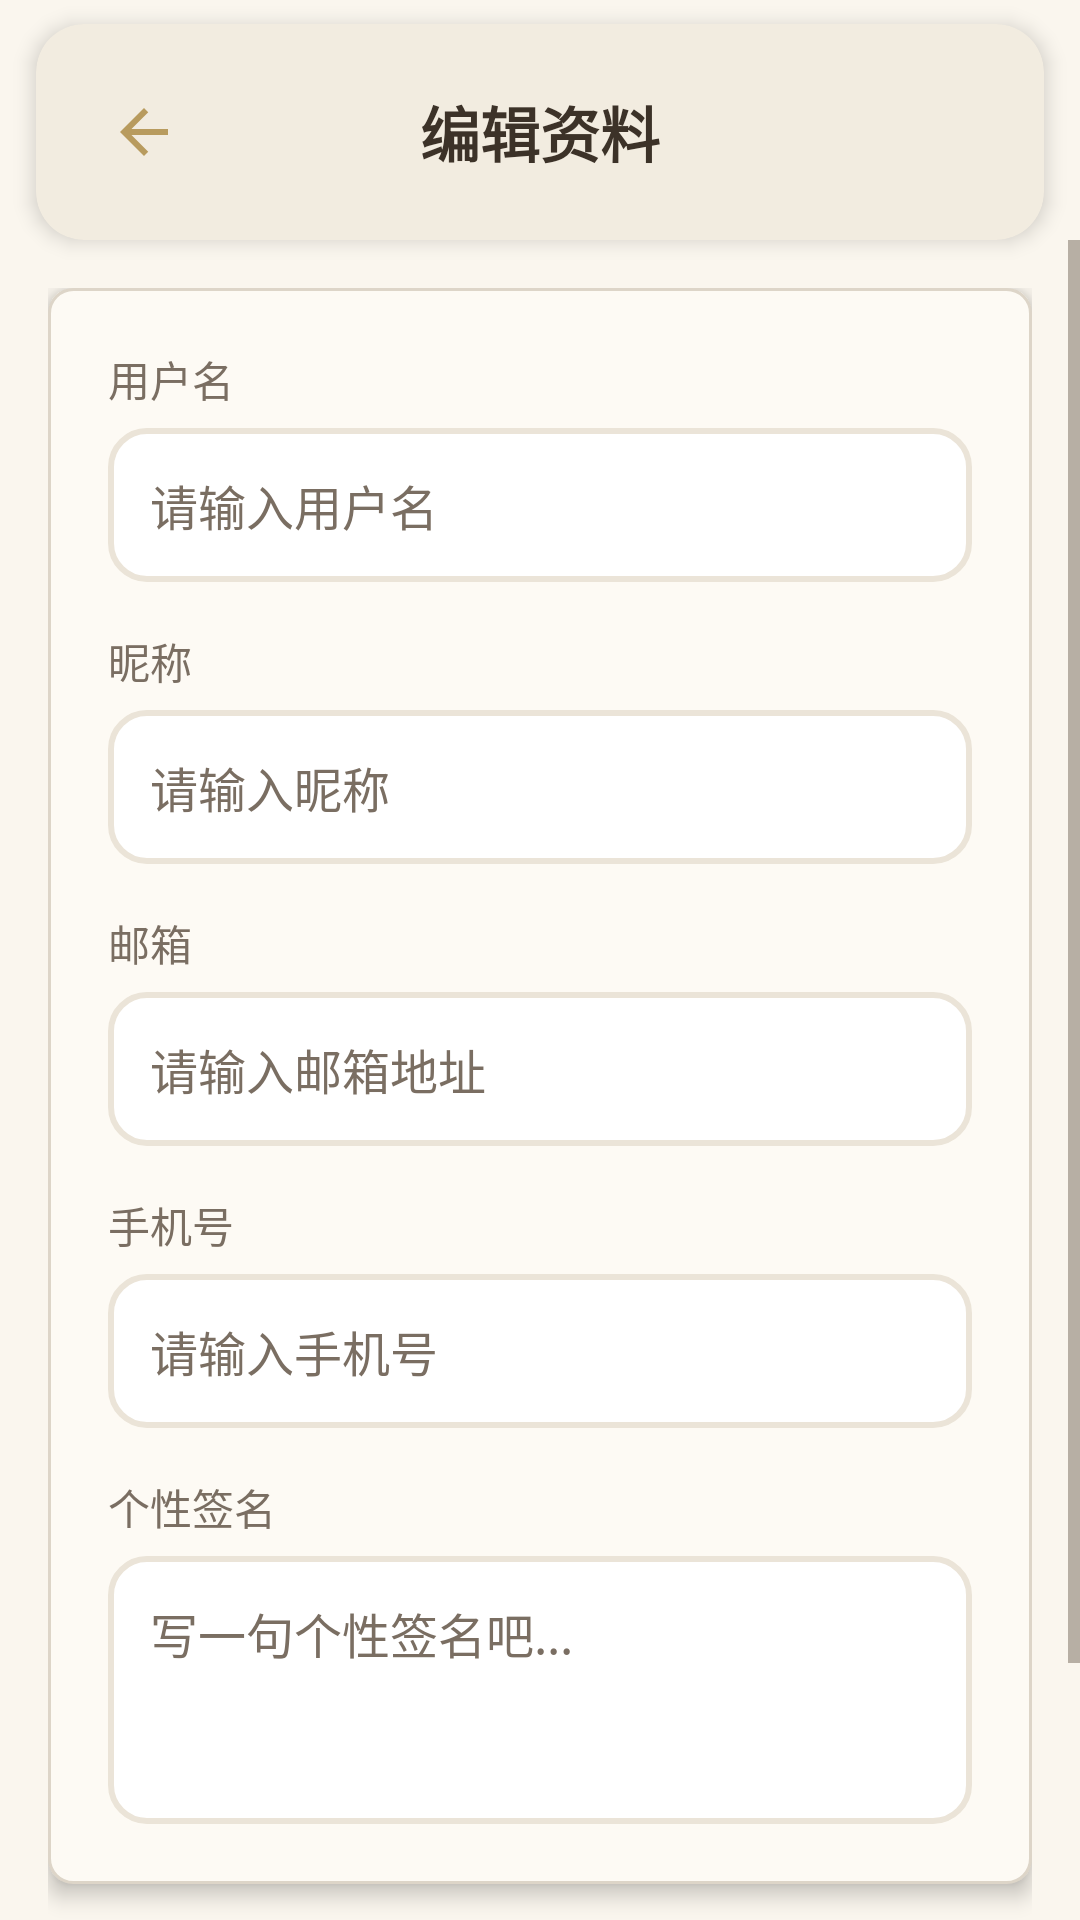

This screen was rendered from an Android layout file. Write that file and the resources it references.
<!-- AndroidManifest.xml: application theme Theme.FeihuaLingGame -->
<!-- res/layout/activity_edit_profile.xml -->
<?xml version="1.0" encoding="utf-8"?>
<LinearLayout xmlns:android="http://schemas.android.com/apk/res/android"
    xmlns:app="http://schemas.android.com/apk/res-auto"
    android:id="@+id/root_layout"
    android:layout_width="match_parent"
    android:layout_height="match_parent"
    android:orientation="vertical"
    android:background="@color/poetry_background"
    android:fitsSystemWindows="true">

    
    <androidx.cardview.widget.CardView
        android:layout_width="match_parent"
        android:layout_height="wrap_content"
        android:layout_marginStart="12dp"
        android:layout_marginEnd="12dp"
        android:layout_marginTop="8dp"
        app:cardCornerRadius="16dp"
        app:cardElevation="4dp"
        app:cardBackgroundColor="@color/poetry_card_background">

        <LinearLayout
            android:id="@+id/top_bar"
            android:layout_width="match_parent"
            android:layout_height="wrap_content"
            android:orientation="horizontal"
            android:paddingStart="16dp"
            android:paddingEnd="16dp"
            android:paddingTop="16dp"
            android:paddingBottom="16dp"
            android:gravity="center_vertical">

            <ImageView
                android:id="@+id/btn_back"
                android:layout_width="40dp"
                android:layout_height="40dp"
                android:src="@drawable/ic_arrow_back"
                android:contentDescription="返回"
                android:padding="8dp"
                android:clickable="true"
                android:focusable="true"
                android:background="?attr/selectableItemBackgroundBorderless" />

            <TextView
                android:layout_width="0dp"
                android:layout_height="wrap_content"
                android:layout_weight="1"
                android:text="编辑资料"
                android:textSize="20sp"
                android:textStyle="bold"
                android:textColor="@color/poetry_text_primary"
                android:gravity="center"
                android:layout_marginStart="8dp"
                android:layout_marginEnd="8dp" />

            <View
                android:layout_width="40dp"
                android:layout_height="40dp" />
        </LinearLayout>
    </androidx.cardview.widget.CardView>

    
    <ScrollView
        android:layout_width="match_parent"
        android:layout_height="0dp"
        android:layout_weight="1"
        android:fillViewport="true"
        android:clipToPadding="false"
        android:paddingBottom="16dp">

        <LinearLayout
            android:layout_width="match_parent"
            android:layout_height="wrap_content"
            android:orientation="vertical"
            android:padding="16dp">

            
            <LinearLayout
                android:layout_width="match_parent"
                android:layout_height="wrap_content"
                android:orientation="vertical"
                android:background="@drawable/card_background"
                android:elevation="4dp"
                android:padding="20dp">

                
                <TextView
                    android:layout_width="wrap_content"
                    android:layout_height="wrap_content"
                    android:text="用户名"
                    android:textSize="14sp"
                    android:textColor="@color/poetry_text_secondary"
                    android:layout_marginBottom="6dp" />

                <EditText
                    android:id="@+id/etUsername"
                    android:layout_width="match_parent"
                    android:layout_height="wrap_content"
                    android:hint="请输入用户名"
                    android:inputType="text"
                    android:background="@drawable/edit_text_background"
                    android:textSize="16sp"
                    android:textColor="@color/poetry_text_primary"
                    android:textColorHint="@color/poetry_text_secondary"
                    android:layout_marginBottom="16dp"
                    android:padding="14dp" />

                
                <TextView
                    android:layout_width="wrap_content"
                    android:layout_height="wrap_content"
                    android:text="昵称"
                    android:textSize="14sp"
                    android:textColor="@color/poetry_text_secondary"
                    android:layout_marginBottom="6dp" />

                <EditText
                    android:id="@+id/etNickname"
                    android:layout_width="match_parent"
                    android:layout_height="wrap_content"
                    android:hint="请输入昵称"
                    android:inputType="text"
                    android:background="@drawable/edit_text_background"
                    android:textSize="16sp"
                    android:textColor="@color/poetry_text_primary"
                    android:textColorHint="@color/poetry_text_secondary"
                    android:layout_marginBottom="16dp"
                    android:padding="14dp" />

                
                <TextView
                    android:layout_width="wrap_content"
                    android:layout_height="wrap_content"
                    android:text="邮箱"
                    android:textSize="14sp"
                    android:textColor="@color/poetry_text_secondary"
                    android:layout_marginBottom="6dp" />

                <EditText
                    android:id="@+id/etEmail"
                    android:layout_width="match_parent"
                    android:layout_height="wrap_content"
                    android:hint="请输入邮箱地址"
                    android:inputType="textEmailAddress"
                    android:background="@drawable/edit_text_background"
                    android:textSize="16sp"
                    android:textColor="@color/poetry_text_primary"
                    android:textColorHint="@color/poetry_text_secondary"
                    android:layout_marginBottom="16dp"
                    android:padding="14dp" />

                
                <TextView
                    android:layout_width="wrap_content"
                    android:layout_height="wrap_content"
                    android:text="手机号"
                    android:textSize="14sp"
                    android:textColor="@color/poetry_text_secondary"
                    android:layout_marginBottom="6dp" />

                <EditText
                    android:id="@+id/etPhone"
                    android:layout_width="match_parent"
                    android:layout_height="wrap_content"
                    android:hint="请输入手机号"
                    android:inputType="phone"
                    android:background="@drawable/edit_text_background"
                    android:textSize="16sp"
                    android:textColor="@color/poetry_text_primary"
                    android:textColorHint="@color/poetry_text_secondary"
                    android:layout_marginBottom="16dp"
                    android:padding="14dp" />

                
                <TextView
                    android:layout_width="wrap_content"
                    android:layout_height="wrap_content"
                    android:text="个性签名"
                    android:textSize="14sp"
                    android:textColor="@color/poetry_text_secondary"
                    android:layout_marginBottom="6dp" />

                <EditText
                    android:id="@+id/etBio"
                    android:layout_width="match_parent"
                    android:layout_height="wrap_content"
                    android:hint="写一句个性签名吧..."
                    android:inputType="textMultiLine"
                    android:minLines="3"
                    android:maxLines="5"
                    android:gravity="top|start"
                    android:background="@drawable/edit_text_background"
                    android:textSize="16sp"
                    android:textColor="@color/poetry_text_primary"
                    android:textColorHint="@color/poetry_text_secondary"
                    android:padding="14dp" />
            </LinearLayout>

            
            <Button
                android:id="@+id/btnSaveProfile"
                android:layout_width="match_parent"
                android:layout_height="wrap_content"
                android:text="保存资料"
                android:textSize="18sp"
                android:textStyle="bold"
                android:textColor="@color/white"
                android:background="@drawable/btn_primary_bg"
                android:elevation="4dp"
                android:stateListAnimator="@null"
                android:layout_marginTop="16dp"
                android:padding="14dp" />

        </LinearLayout>
    </ScrollView>

</LinearLayout>
<!-- resources referenced by this layout -->
<resources>
  <color name="poetry_background">@color/paper</color>
  <color name="poetry_card_background">@color/paper_dark</color>
  <color name="poetry_text_primary">@color/text_primary</color>
  <color name="poetry_text_secondary">@color/text_secondary</color>
  <color name="white">#FFFFFF</color>
  <!-- drawable btn_primary_bg (drawable) -->
  <?xml version="1.0" encoding="utf-8"?>
  <ripple xmlns:android="http://schemas.android.com/apk/res/android"
      android:color="#30B89B5E">
      <item android:id="@android:id/mask">
          <shape android:shape="rectangle">
              <solid android:color="@android:color/white" />
              <corners android:radius="@dimen/radius_medium" />
          </shape>
      </item>
      <item>
          <selector>
              <item android:state_pressed="true">
                  <shape android:shape="rectangle">
                      <solid android:color="@color/gold_dark" />
                      <corners android:radius="@dimen/radius_medium" />
                  </shape>
              </item>
              <item android:state_enabled="false">
                  <shape android:shape="rectangle">
                      <solid android:color="@color/divider" />
                      <corners android:radius="@dimen/radius_medium" />
                  </shape>
              </item>
              <item>
                  <shape android:shape="rectangle">
                      <solid android:color="@color/gold" />
                      <corners android:radius="@dimen/radius_medium" />
                  </shape>
              </item>
          </selector>
      </item>
  </ripple>
  <!-- drawable card_background (drawable) -->
  <?xml version="1.0" encoding="utf-8"?>
  <shape xmlns:android="http://schemas.android.com/apk/res/android">
      <solid android:color="@color/surface_warm" />
      <corners android:radius="@dimen/radius_small" />
      <stroke android:width="1dp" android:color="@color/border" />
  </shape>
  <!-- drawable edit_text_background (drawable) -->
  <?xml version="1.0" encoding="utf-8"?>
  <shape xmlns:android="http://schemas.android.com/apk/res/android"
      android:shape="rectangle">
      <solid android:color="@color/white" />
      <corners android:radius="12dp" />
      <stroke
          android:width="2dp"
          android:color="@color/poetry_divider" />
  </shape>
  <!-- drawable ic_arrow_back (drawable) -->
  <vector xmlns:android="http://schemas.android.com/apk/res/android"
      android:width="24dp"
      android:height="24dp"
      android:viewportWidth="24"
      android:viewportHeight="24">
      <path
          android:fillColor="@color/poetry_primary"
          android:pathData="M20,11H7.83l5.59,-5.59L12,4l-8,8 8,8 1.41,-1.41L7.83,13H20v-2z"/>
  </vector>
  <style name="Theme.FeihuaLingGame" parent="Base.Theme.FeihuaLingGame" />
  <color name="paper">#FAF6EE</color>
  <color name="paper_dark">#F2ECE0</color>
  <color name="text_primary">#3C3228</color>
  <color name="text_secondary">#7A6E62</color>
  <dimen name="radius_medium">12dp</dimen>
  <color name="gold_dark">#8B6D3A</color>
  <color name="divider">#EBE4D8</color>
  <color name="gold">#B89B5E</color>
  <color name="surface_warm">#FDFAF4</color>
  <dimen name="radius_small">8dp</dimen>
  <color name="border">#DDD5C8</color>
  <color name="poetry_divider">@color/divider</color>
  <color name="poetry_primary">@color/gold</color>
  <color name="text_on_primary">#FFFFFF</color>
  <color name="ink_medium">#5C5044</color>
  <color name="ink">#3C3228</color>
  <color name="surface">#FFFFFF</color>
  <color name="gold_light">#D4C090</color>
</resources>
